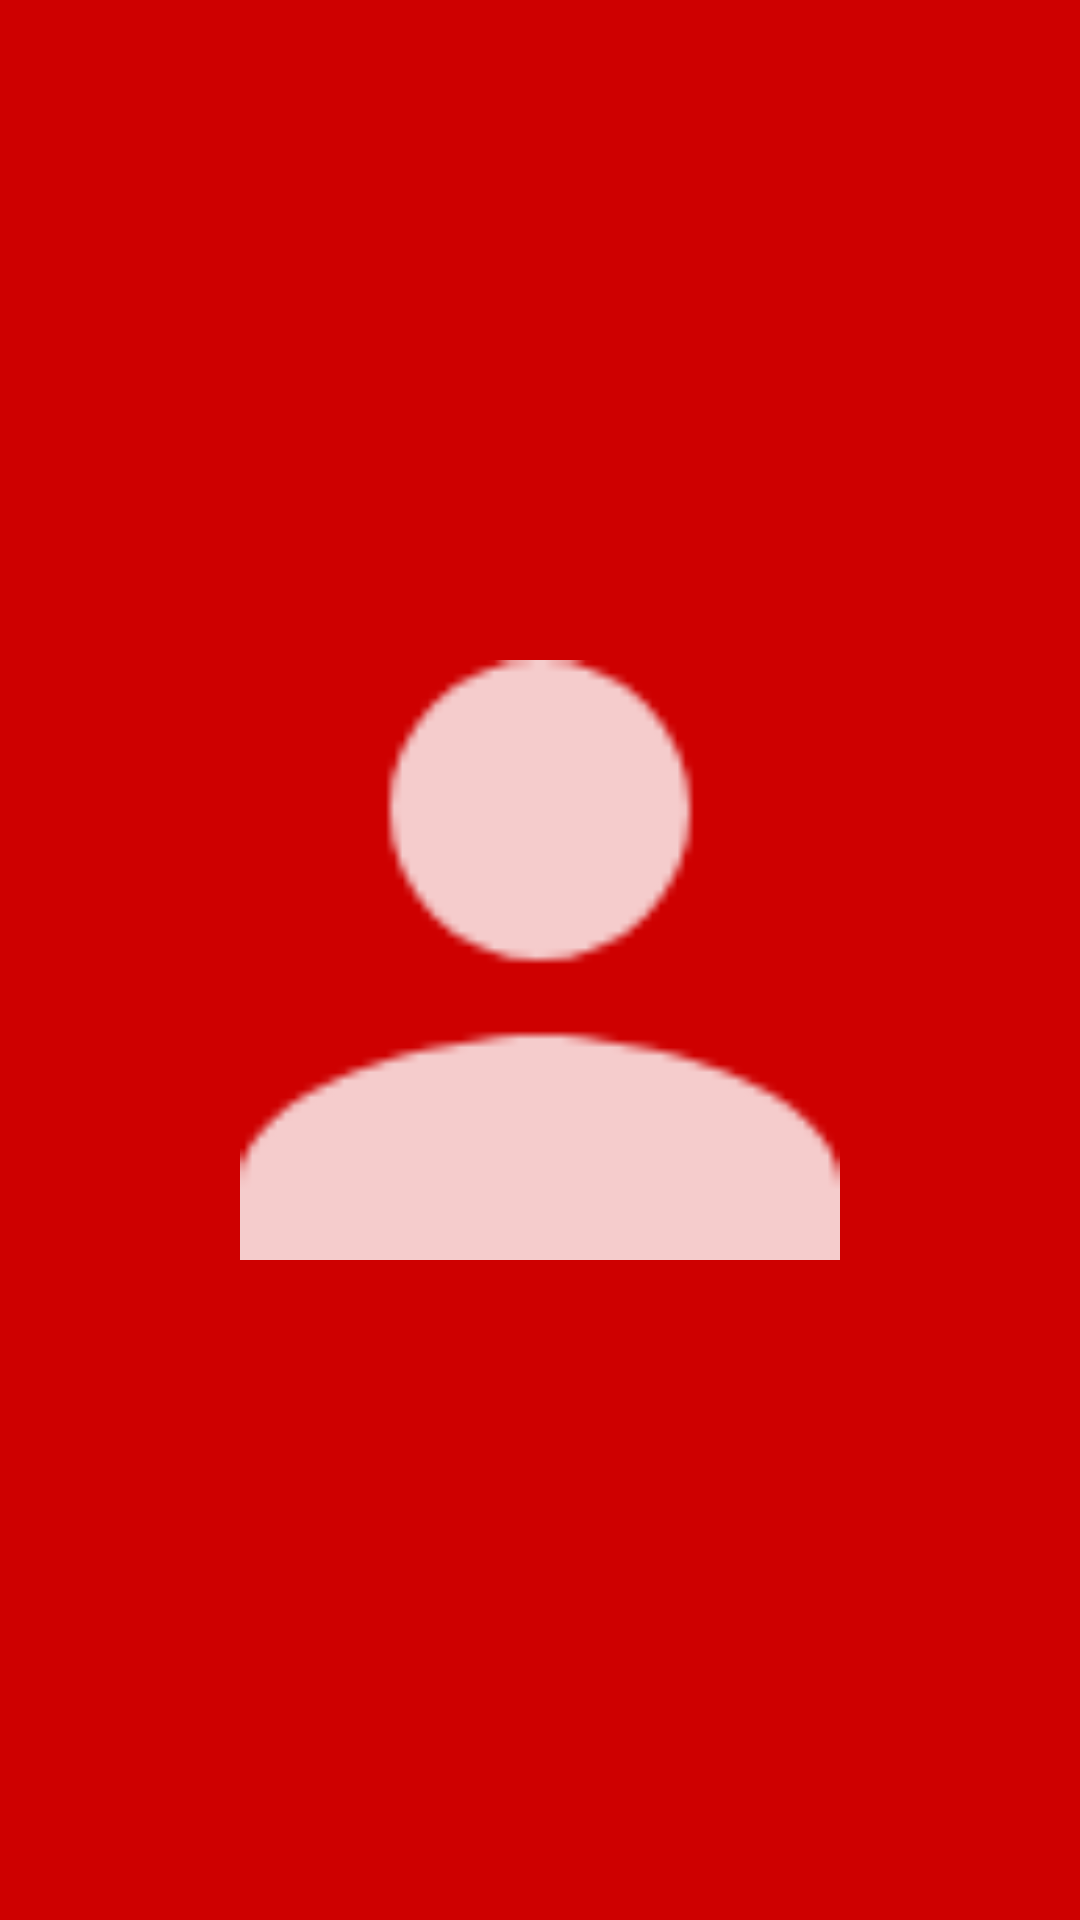

Write the Android layout XML for this screen, with the resource values it uses.
<!-- AndroidManifest.xml: application theme AppTheme -->
<!-- res/layout/fragment_profile.xml -->
<?xml version="1.0" encoding="utf-8"?>
<FrameLayout xmlns:android="http://schemas.android.com/apk/res/android"
    xmlns:tools="http://schemas.android.com/tools"
    android:layout_width="match_parent"
    android:layout_height="match_parent"
    android:background="@color/colorPrimaryDark"
    tools:context=".ProfileFragment">

    <ImageView
        android:id="@+id/imageView"
        android:layout_width="200dp"
        android:layout_height="200dp"
        android:layout_gravity="center"
        android:src="@drawable/ic_profile"
        />
</FrameLayout>
<!-- resources referenced by this layout -->
<resources>
  <color name="colorPrimaryDark">#CE0000</color>
  <!-- drawable ic_profile: png bitmap (drawable-hdpi, 309 bytes) -->
  <style name="AppTheme" parent="Theme.AppCompat.Light.NoActionBar">
          
          <item name="colorPrimary">@color/colorPrimary</item>
          <item name="colorPrimaryDark">@color/colorPrimaryDark</item>
          <item name="colorAccent">@color/colorAccent</item>
      </style>
  <color name="colorPrimary">#CE0000</color>
  <color name="colorAccent">#FFFFFF</color>
</resources>
